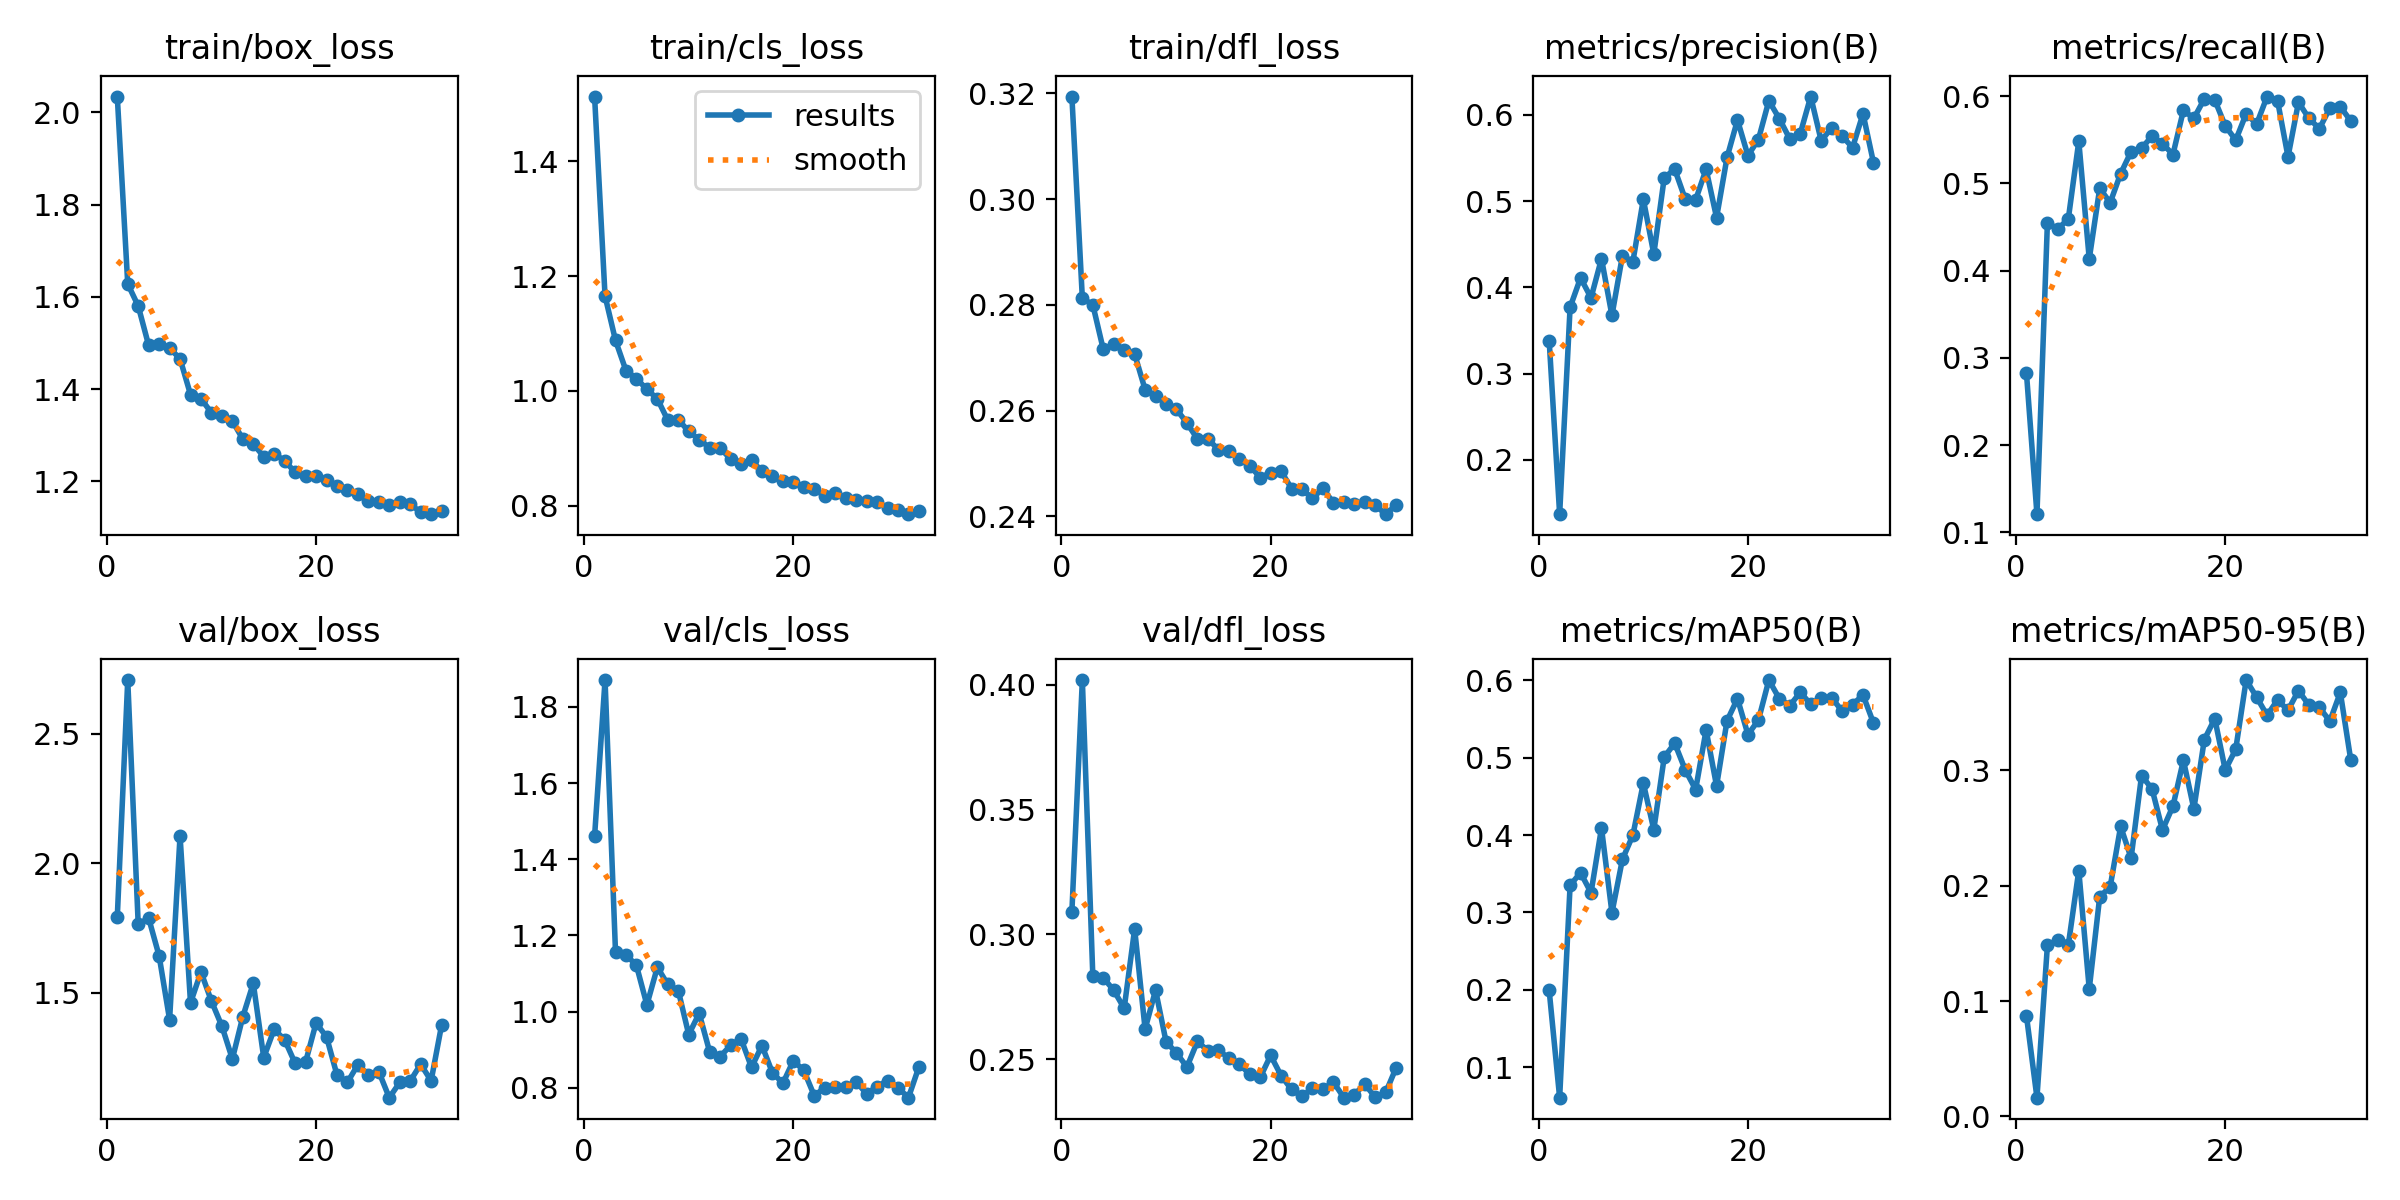

The data file committed next to this chart (first rows):
epoch, time, train/box_loss, train/cls_loss, train/dfl_loss, metrics/precision(B), metrics/recall(B), metrics/mAP50(B), metrics/mAP50-95(B), val/box_loss, val/cls_loss, val/dfl_loss, lr/pg0, lr/pg1, lr/pg2
1, 17.58, 2.034, 1.513, 0.3194, 0.338, 0.2823, 0.199, 0.08716, 1.792, 1.46, 0.3091, 0.0003963, 0.0003963, 0.0003963
2, 32.68, 1.628, 1.165, 0.2812, 0.1371, 0.121, 0.06038, 0.0163, 2.708, 1.87, 0.4019, 0.0007884, 0.0007884, 0.0007884
3, 47.46, 1.58, 1.088, 0.28, 0.377, 0.455, 0.3351, 0.1482, 1.764, 1.156, 0.2834, 0.001173, 0.001173, 0.001173
4, 62.28, 1.495, 1.035, 0.2716, 0.411, 0.4478, 0.3513, 0.1533, 1.788, 1.149, 0.2826, 0.001549, 0.001549, 0.001549
5, 77.21, 1.497, 1.021, 0.2726, 0.3879, 0.4595, 0.3254, 0.1487, 1.641, 1.121, 0.2776, 0.001917, 0.001917, 0.001917
6, 91.9, 1.489, 1.003, 0.2714, 0.4333, 0.5483, 0.4092, 0.2131, 1.395, 1.018, 0.2703, 0.001901, 0.001901, 0.001901
7, 106.6, 1.466, 0.9861, 0.2707, 0.3675, 0.4135, 0.2996, 0.1105, 2.106, 1.116, 0.3021, 0.001881, 0.001881, 0.001881
8, 121.4, 1.388, 0.9487, 0.264, 0.4366, 0.4944, 0.3686, 0.1904, 1.46, 1.071, 0.262, 0.001861, 0.001861, 0.001861
9, 136.1, 1.379, 0.9499, 0.2628, 0.4297, 0.478, 0.3998, 0.1991, 1.58, 1.055, 0.2776, 0.001842, 0.001842, 0.001842
10, 150.8, 1.348, 0.9291, 0.2612, 0.5021, 0.5112, 0.4671, 0.2514, 1.467, 0.9396, 0.257, 0.001822, 0.001822, 0.001822
11, 165.6, 1.341, 0.915, 0.2602, 0.4386, 0.5365, 0.407, 0.224, 1.37, 0.9953, 0.2524, 0.001802, 0.001802, 0.001802
12, 180.4, 1.331, 0.9006, 0.2577, 0.5272, 0.5403, 0.5009, 0.2954, 1.243, 0.8943, 0.2468, 0.001782, 0.001782, 0.001782
13, 195.1, 1.291, 0.9002, 0.2546, 0.5369, 0.5542, 0.5188, 0.2839, 1.406, 0.8819, 0.257, 0.001762, 0.001762, 0.001762
14, 209.7, 1.281, 0.8811, 0.2546, 0.5026, 0.5457, 0.4844, 0.2483, 1.536, 0.911, 0.2534, 0.001743, 0.001743, 0.001743
15, 224.1, 1.253, 0.8722, 0.2526, 0.5015, 0.5331, 0.4588, 0.2689, 1.248, 0.9285, 0.2535, 0.001723, 0.001723, 0.001723
16, 238.7, 1.26, 0.8788, 0.2524, 0.537, 0.5838, 0.5359, 0.3087, 1.358, 0.8536, 0.2504, 0.001703, 0.001703, 0.001703
17, 253.4, 1.244, 0.8598, 0.2508, 0.4808, 0.5746, 0.4635, 0.2666, 1.317, 0.9105, 0.2481, 0.001683, 0.001683, 0.001683
18, 268, 1.219, 0.8509, 0.2496, 0.5506, 0.597, 0.5478, 0.3266, 1.226, 0.8395, 0.2438, 0.001663, 0.001663, 0.001663
19, 282.7, 1.212, 0.8435, 0.2473, 0.594, 0.5957, 0.5764, 0.3448, 1.231, 0.8118, 0.2426, 0.001644, 0.001644, 0.001644
20, 297.4, 1.212, 0.8412, 0.2482, 0.5527, 0.5661, 0.53, 0.3003, 1.382, 0.8709, 0.2515, 0.001624, 0.001624, 0.001624
21, 312, 1.202, 0.8327, 0.2485, 0.5714, 0.5496, 0.5485, 0.3182, 1.329, 0.8455, 0.2433, 0.001604, 0.001604, 0.001604
22, 326.5, 1.19, 0.8293, 0.2453, 0.6164, 0.5799, 0.6005, 0.3782, 1.181, 0.7789, 0.2378, 0.001584, 0.001584, 0.001584
23, 341, 1.18, 0.8161, 0.2451, 0.5956, 0.5681, 0.5764, 0.3634, 1.153, 0.8004, 0.2351, 0.001564, 0.001564, 0.001564
24, 355.8, 1.172, 0.8213, 0.2434, 0.5721, 0.5996, 0.5673, 0.3477, 1.221, 0.8009, 0.2383, 0.001545, 0.001545, 0.001545
25, 370.4, 1.157, 0.813, 0.2453, 0.5782, 0.5949, 0.5847, 0.3611, 1.182, 0.8008, 0.2379, 0.001525, 0.001525, 0.001525
26, 384.9, 1.155, 0.8101, 0.2425, 0.6212, 0.5306, 0.5693, 0.352, 1.194, 0.8158, 0.2408, 0.001505, 0.001505, 0.001505
27, 399.3, 1.148, 0.8074, 0.2426, 0.5701, 0.593, 0.5769, 0.3692, 1.093, 0.7842, 0.2345, 0.001485, 0.001485, 0.001485
28, 413.8, 1.154, 0.8058, 0.2422, 0.5848, 0.5746, 0.5774, 0.3564, 1.152, 0.8029, 0.2357, 0.001465, 0.001465, 0.001465
29, 428.3, 1.151, 0.7949, 0.2427, 0.5754, 0.5628, 0.5606, 0.3545, 1.158, 0.8187, 0.2399, 0.001446, 0.001446, 0.001446
30, 442.8, 1.133, 0.793, 0.2421, 0.562, 0.5865, 0.5687, 0.3427, 1.223, 0.8003, 0.2347, 0.001426, 0.001426, 0.001426
31, 457.4, 1.129, 0.7849, 0.2404, 0.6013, 0.588, 0.5811, 0.3675, 1.159, 0.7739, 0.2366, 0.001406, 0.001406, 0.001406
32, 472.3, 1.135, 0.79, 0.2422, 0.5446, 0.5716, 0.5449, 0.3088, 1.374, 0.8545, 0.2465, 0.001386, 0.001386, 0.001386
